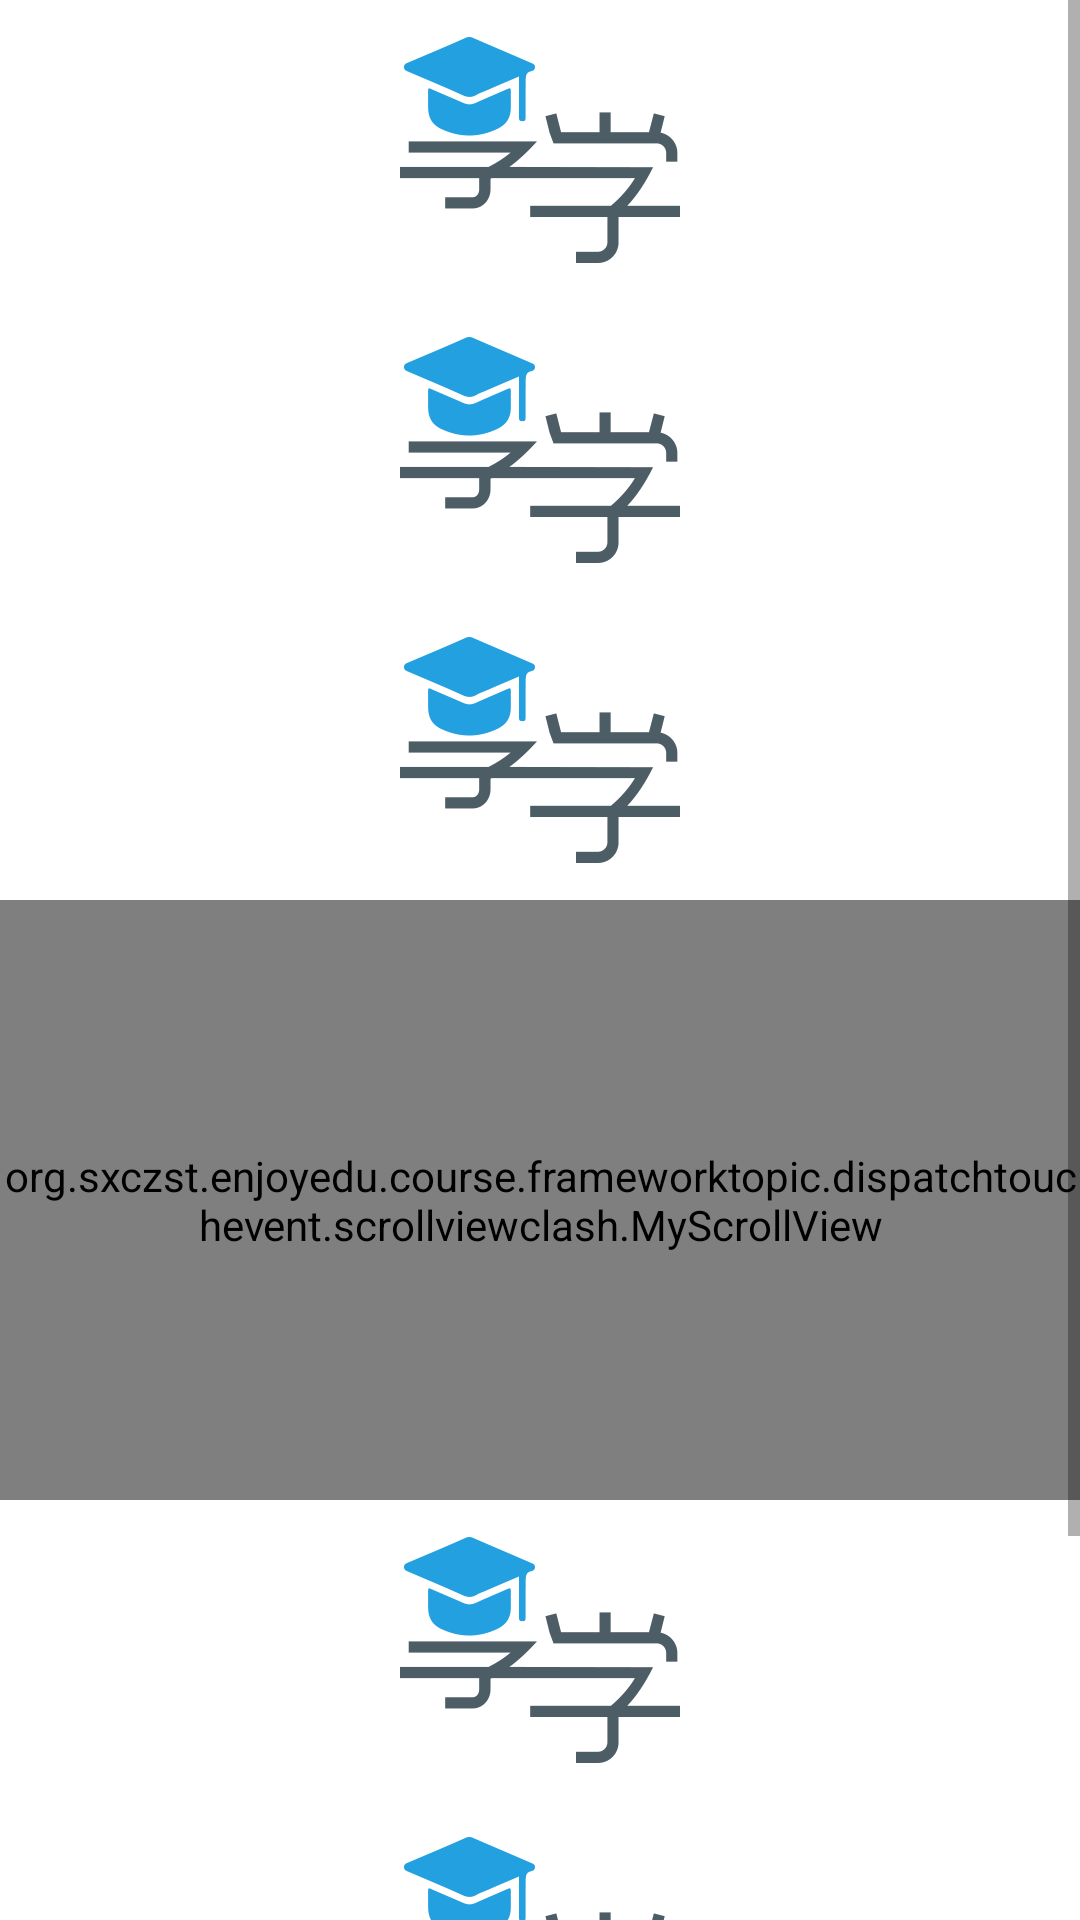

Produce the Android XML layout that renders to this screen, including the resource entries it uses.
<!-- AndroidManifest.xml: application theme Theme.EnjoyEdu -->
<!-- res/layout/fragment_framework_topic_dispatch_scroll_view_clash.xml -->
<?xml version="1.0" encoding="utf-8"?>
<androidx.constraintlayout.widget.ConstraintLayout xmlns:android="http://schemas.android.com/apk/res/android"
    xmlns:app="http://schemas.android.com/apk/res-auto"
    android:layout_width="match_parent"
    android:layout_height="match_parent">

    <ScrollView
        android:layout_width="match_parent"
        android:layout_height="wrap_content"
        app:layout_constraintTop_toTopOf="parent">

        <LinearLayout
            android:layout_width="match_parent"
            android:layout_height="wrap_content"
            android:orientation="vertical">

            <ImageView
                android:layout_width="match_parent"
                android:layout_height="100dp"
                android:src="@mipmap/enjoy_edu_logo" />

            <ImageView
                android:layout_width="match_parent"
                android:layout_height="100dp"
                android:src="@mipmap/enjoy_edu_logo" />

            <ImageView
                android:layout_width="match_parent"
                android:layout_height="100dp"
                android:src="@mipmap/enjoy_edu_logo" />

            <org.sxczst.enjoyedu.course.frameworktopic.dispatchtouchevent.scrollviewclash.MyScrollView
                android:layout_width="match_parent"
                android:layout_height="200dp">

                <LinearLayout
                    android:layout_width="match_parent"
                    android:layout_height="wrap_content"
                    android:orientation="vertical">

                    <ImageView
                        android:layout_width="match_parent"
                        android:layout_height="50dp"
                        android:src="@mipmap/enjoy_edu_logo" />

                    <ImageView
                        android:layout_width="match_parent"
                        android:layout_height="50dp"
                        android:src="@mipmap/enjoy_edu_logo" />

                    <ImageView
                        android:layout_width="match_parent"
                        android:layout_height="50dp"
                        android:src="@mipmap/enjoy_edu_logo" />

                    <ImageView
                        android:layout_width="match_parent"
                        android:layout_height="50dp"
                        android:src="@mipmap/enjoy_edu_logo" />

                    <ImageView
                        android:layout_width="match_parent"
                        android:layout_height="50dp"
                        android:src="@mipmap/enjoy_edu_logo" />

                    <ImageView
                        android:layout_width="match_parent"
                        android:layout_height="50dp"
                        android:src="@mipmap/enjoy_edu_logo" />
                </LinearLayout>
            </org.sxczst.enjoyedu.course.frameworktopic.dispatchtouchevent.scrollviewclash.MyScrollView>

            <ImageView
                android:layout_width="match_parent"
                android:layout_height="100dp"
                android:src="@mipmap/enjoy_edu_logo" />

            <ImageView
                android:layout_width="match_parent"
                android:layout_height="100dp"
                android:src="@mipmap/enjoy_edu_logo" />

            <ImageView
                android:layout_width="match_parent"
                android:layout_height="100dp"
                android:src="@mipmap/enjoy_edu_logo" />
        </LinearLayout>
    </ScrollView>

</androidx.constraintlayout.widget.ConstraintLayout>
<!-- resources referenced by this layout -->
<resources>
  <!-- mipmap enjoy_edu_logo: png bitmap (mipmap-xxhdpi, 6603 bytes) -->
  <style name="Theme.EnjoyEdu" parent="Theme.MaterialComponents.DayNight.DarkActionBar">
          
          <item name="colorPrimary">@color/purple_500</item>
          <item name="colorPrimaryVariant">@color/purple_700</item>
          <item name="colorOnPrimary">@color/white</item>
          
          <item name="colorSecondary">@color/teal_200</item>
          <item name="colorSecondaryVariant">@color/teal_700</item>
          <item name="colorOnSecondary">@color/black</item>
          
          <item name="android:statusBarColor" tools:targetApi="l">?attr/colorPrimaryVariant</item>
          
      </style>
  <!-- not gathered from this repository: default colours our renderer supplied (Android Studio template values) -->
  <color name="purple_500">#FF6200EE</color>
  <color name="purple_700">#FF3700B3</color>
  <color name="teal_200">#FF03DAC5</color>
  <color name="teal_700">#FF018786</color>
  <color name="black">#FF000000</color>
  <color name="white">#FFFFFFFF</color>
</resources>
